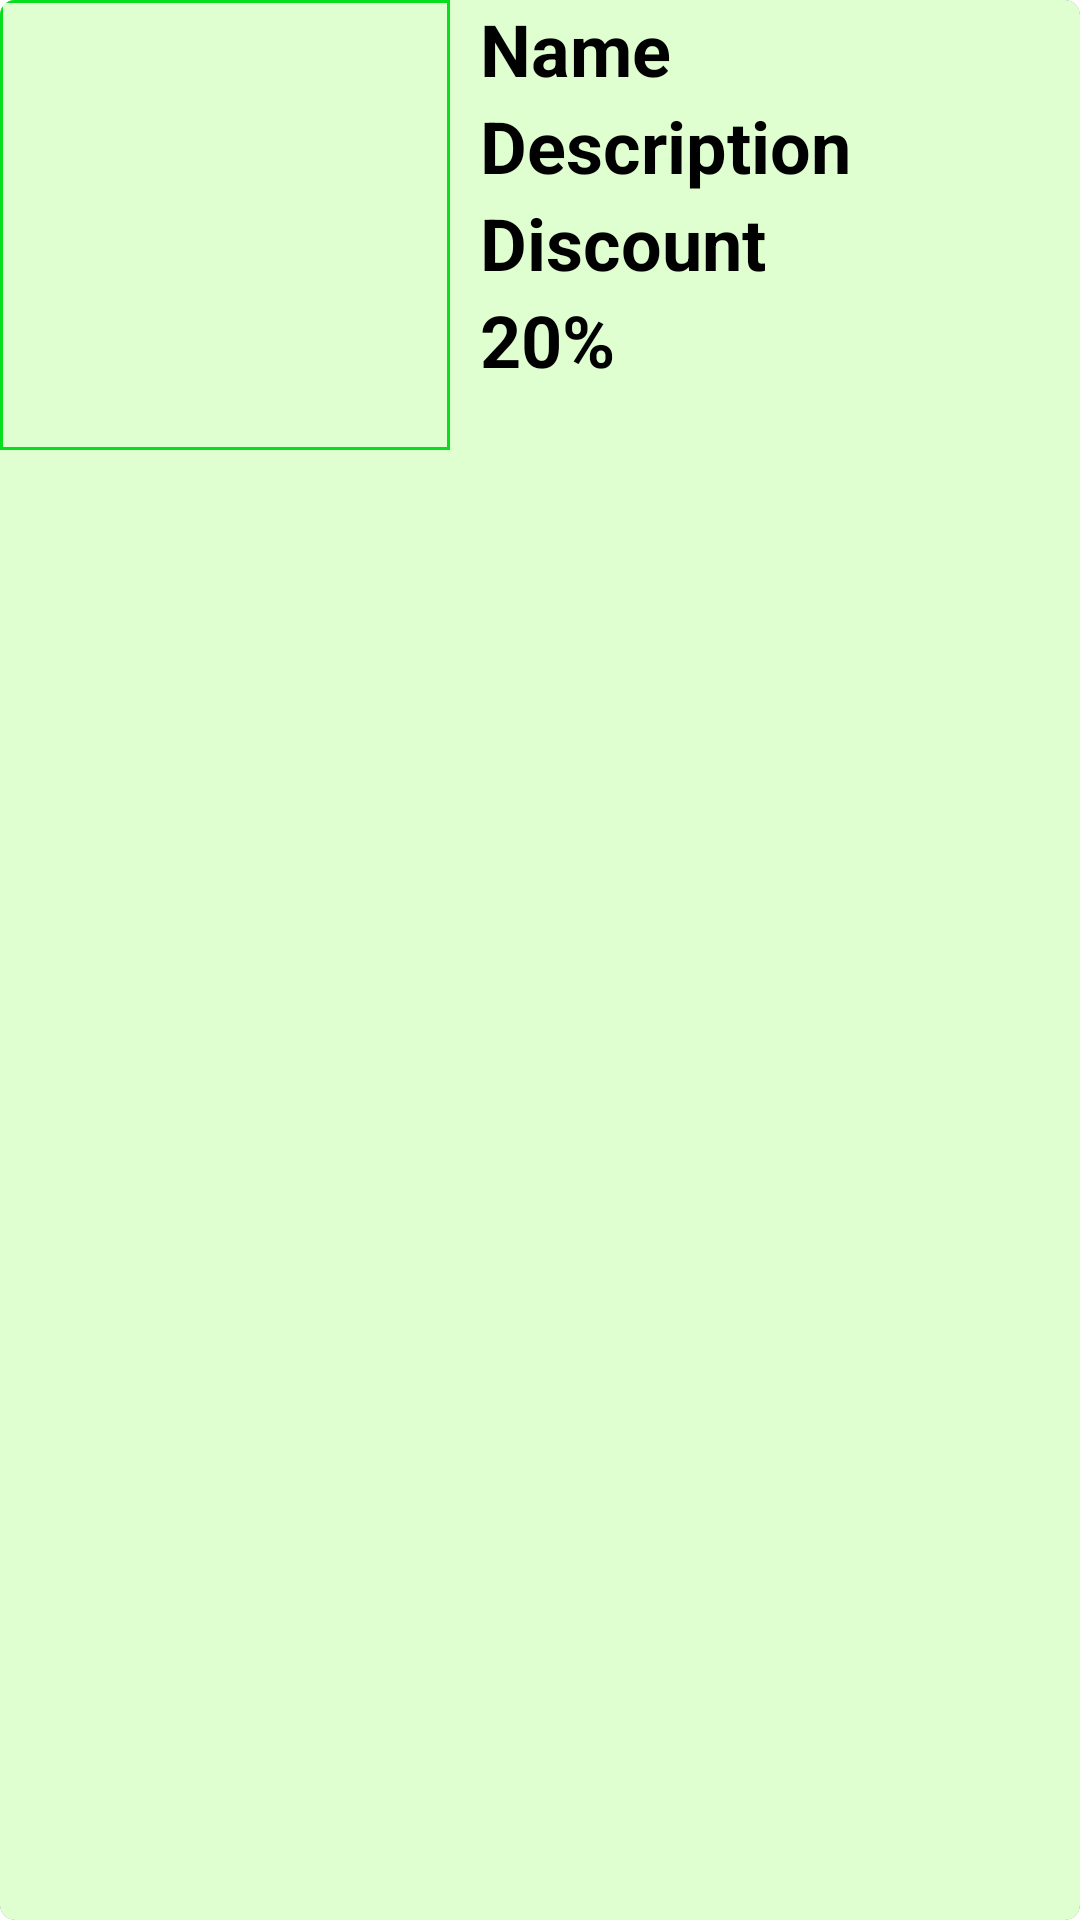

Reconstruct the res/layout file that produces this screen, plus the resources it refers to.
<!-- AndroidManifest.xml: application theme Theme.E_Alumni_Application -->
<!-- res/layout/nav_cat_item.xml -->
<?xml version="1.0" encoding="utf-8"?>
<androidx.cardview.widget.CardView xmlns:android="http://schemas.android.com/apk/res/android"

    android:layout_width="match_parent"
    android:layout_height="wrap_content"
    xmlns:app="http://schemas.android.com/apk/res-auto"
    app:cardCornerRadius="5dp"
    android:elevation="4dp">


    <LinearLayout
        android:background="#DFFFD1"
        android:layout_width="match_parent"
        android:layout_height="match_parent"
        android:orientation="horizontal"/>


       <ImageView
           android:background="@drawable/border"
           android:id="@+id/cat_nav_img"
           android:scaleType="centerInside"
           android:src="@drawable/tie_icon"
           android:layout_width="150dp"
           android:layout_height="150dp"/>

        <LinearLayout
            android:layout_width="match_parent"
            android:layout_height="match_parent"
            android:layout_marginLeft="160dp"
            android:orientation="vertical">

            <TextView
                android:id="@+id/nav_cat_name1"
                android:layout_width="85dp"
                android:layout_height="wrap_content"
                android:text="Name"
                android:textColor="@color/black"
                android:textSize="24sp"
                android:textStyle="bold"

                />

        <TextView
            android:id="@+id/nav_cat_name2"
            android:layout_width="wrap_content"
            android:layout_height="wrap_content"
            android:text="Description"
            android:textSize="24sp"
            android:textStyle="bold"
            android:textColor="@color/black"

            />

        <TextView
            android:id="@+id/nav_cat_name3"
            android:layout_width="wrap_content"
            android:layout_height="wrap_content"
            android:text="Discount"
            android:textSize="24sp"
            android:textStyle="bold"
            android:textColor="@color/black"

            />

        <TextView
            android:id="@+id/nav_cat_name4"
            android:layout_width="wrap_content"
            android:layout_height="wrap_content"
            android:text="20%"
            android:textSize="24sp"
            android:textStyle="bold"
            android:textColor="@color/black"

            />

            <ImageView
                android:layout_width="wrap_content"
                android:layout_height="wrap_content"
                android:src="@drawable/ic_baseline_arrow_forward_ios_24"
                android:layout_gravity="end"
                android:layout_marginTop="14dp"
                android:layout_marginRight="5dp"

                />


        







           





    </LinearLayout>

    
    
    
    
</androidx.cardview.widget.CardView>
<!-- resources referenced by this layout -->
<resources>
  <!-- drawable border (drawable) -->
  <?xml version="1.0" encoding="utf-8"?>
  <shape xmlns:android="http://schemas.android.com/apk/res/android">
  
      <solid android:color="#DFFFD1" />
       <stroke android:width="1dp" android:color="#07DF1C" />
  
  
  
  </shape>
  <!-- not gathered from this repository: default colours our renderer supplied (Android Studio template values) -->
  <color name="black">#FF000000</color>
</resources>
